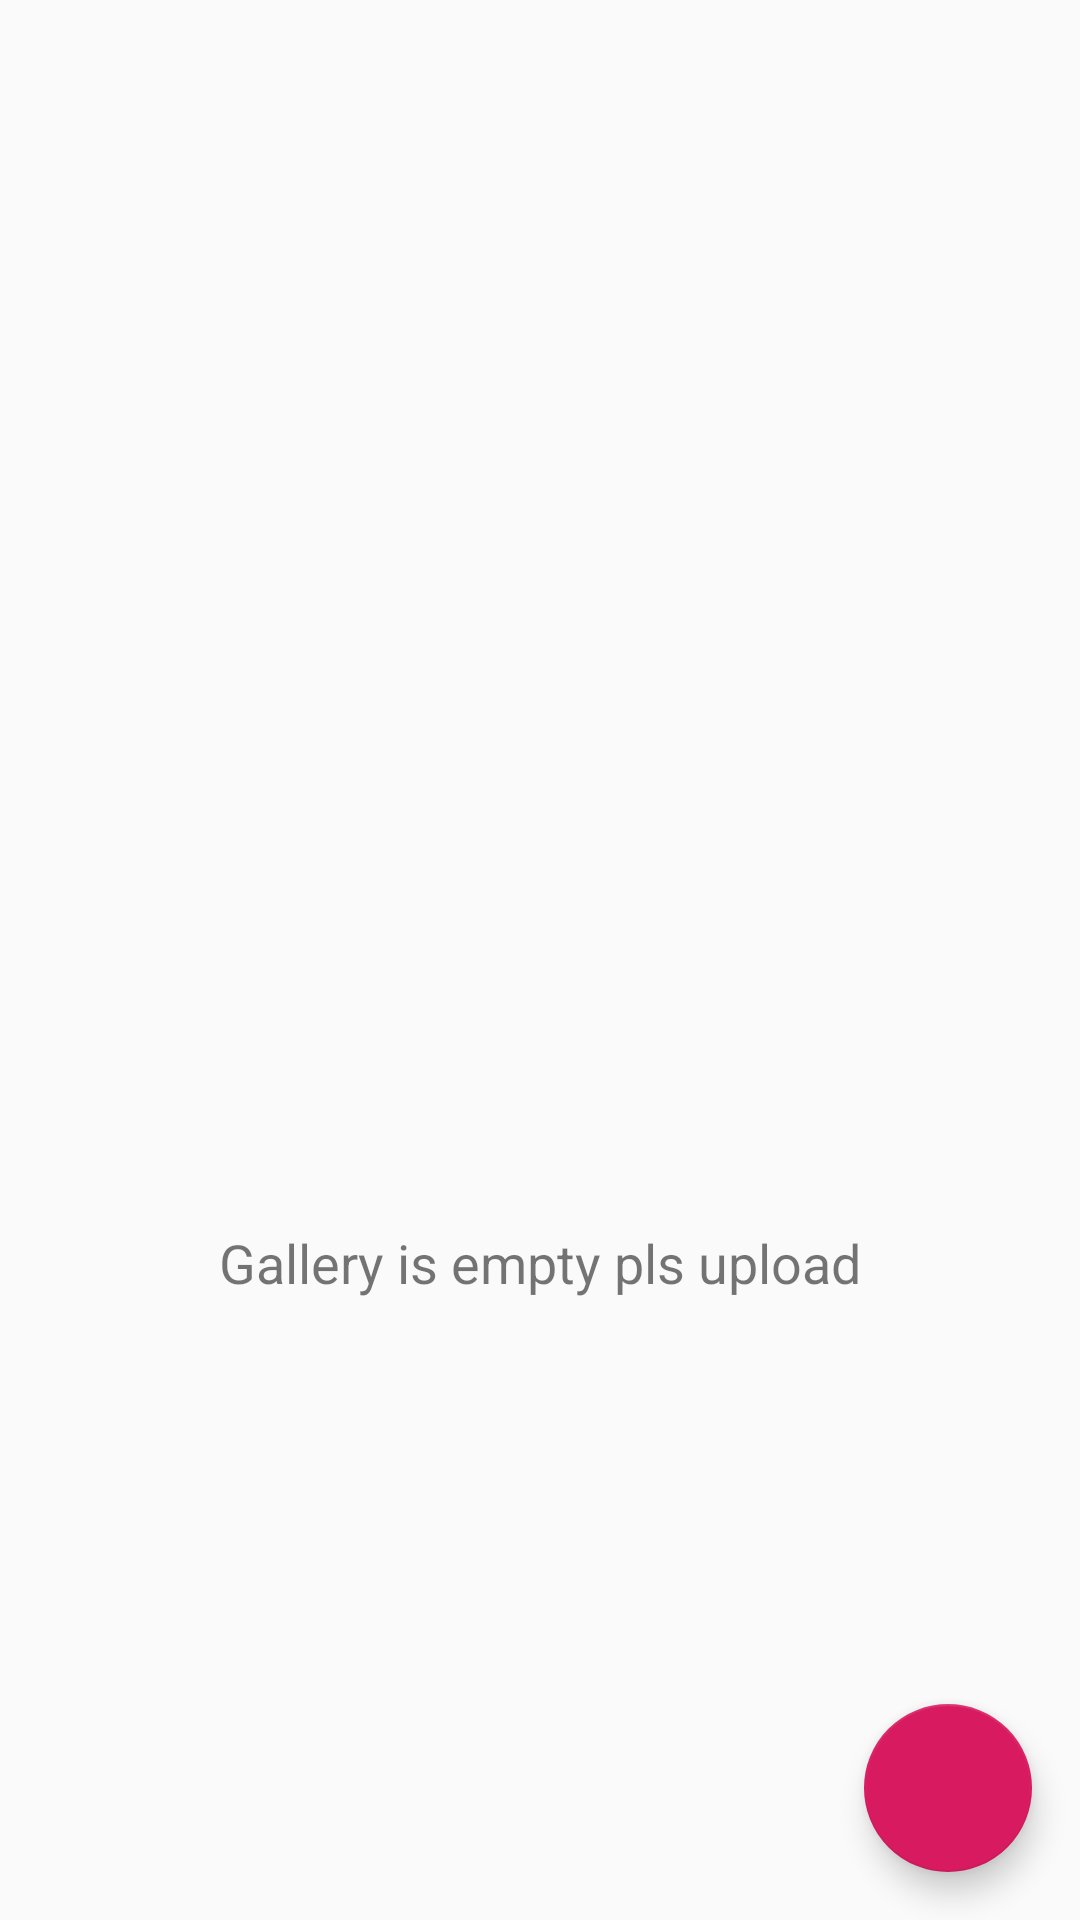

The Android layout XML behind this screen, and the referenced resources:
<!-- AndroidManifest.xml: application theme AppTheme -->
<!-- res/layout/activity_teacher_main.xml -->
<?xml version="1.0" encoding="utf-8"?>
<androidx.coordinatorlayout.widget.CoordinatorLayout
    xmlns:android="http://schemas.android.com/apk/res/android"
    xmlns:app="http://schemas.android.com/apk/res-auto"
    xmlns:tools="http://schemas.android.com/tools"
    android:layout_width="match_parent"
    android:layout_height="match_parent"
    tools:context=".teacher_main">

    <androidx.recyclerview.widget.RecyclerView
        android:id="@+id/gallery_recycler_view"
        android:scrollbars="vertical"
        android:layout_marginTop="?attr/actionBarSize"
        android:layout_width="match_parent"
        android:layout_height="match_parent" />

    <TextView
        android:id="@+id/empty_list_text"
        android:layout_width="match_parent"
        android:layout_height="730dp"
        android:layout_marginTop="?attr/actionBarSize"
        android:gravity="center"
        android:text="Gallery is empty pls upload"
        android:textSize="18sp"
        app:layout_anchor="@+id/gallery_recycler_view"
        app:layout_anchorGravity="center" />

    <com.google.android.material.floatingactionbutton.FloatingActionButton        android:id="@+id/fab_upload"
        android:layout_width="wrap_content"
        android:layout_height="wrap_content"
        android:layout_gravity="bottom|end"
        android:src="@drawable/baseline_add_24"
        android:layout_margin="16dp" />

</androidx.coordinatorlayout.widget.CoordinatorLayout>
<!-- resources referenced by this layout -->
<resources>
  <style name="AppTheme" parent="Theme.AppCompat.Light.NoActionBar">
      
      <item name="colorPrimary">@color/lavander</item>
      <item name="colorPrimaryDark">@color/colorPrimaryDark</item>
      <item name="colorAccent">@color/colorAccent</item>
  </style>
  <color name="lavander">#8692f7</color>
  <color name="colorPrimaryDark">#00574B</color>
  <color name="colorAccent">#D81B60</color>
</resources>
